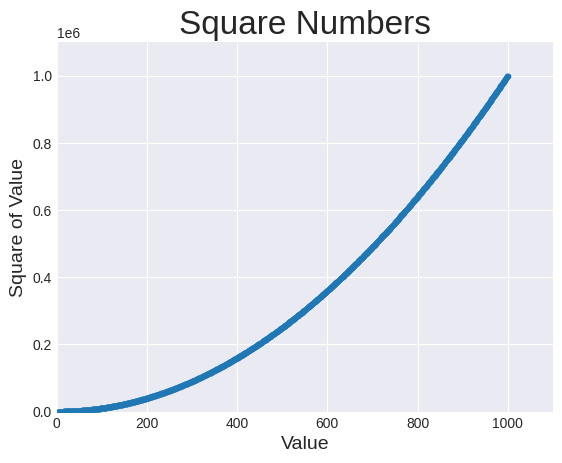

Write the Python code that produced this figure.
import matplotlib.pyplot as plt

input_values = range(1, 1001)
squares = [x**2 for x in input_values]

# The plt.style.use() method allows me to change the background color to the chart
plt.style.use('seaborn-v0_8-darkgrid')

"""
The variable fig represents the entire figure or collection of plots that are generated.
The variable ax represents a single plot in the figure and is the variable i'll use most of the time
"""
fig, ax = plt.subplots()

# The scatter() method allows me to plot a series of points passing first the values of xlabel then ylabel
ax.scatter(input_values, squares, s=10)

#Set chart title and label axes
ax.set_title("Square Numbers", fontsize=24)
ax.set_xlabel("Value", fontsize=14)
ax.set_ylabel("Square of Value", fontsize=14)

ax.axis([0, 1100, 0, 1100000])

# Set the size of tick labels
ax.tick_params(axis="both", labelsize=10)

plt.savefig("squares_plot.png", bbox_inches='tight')